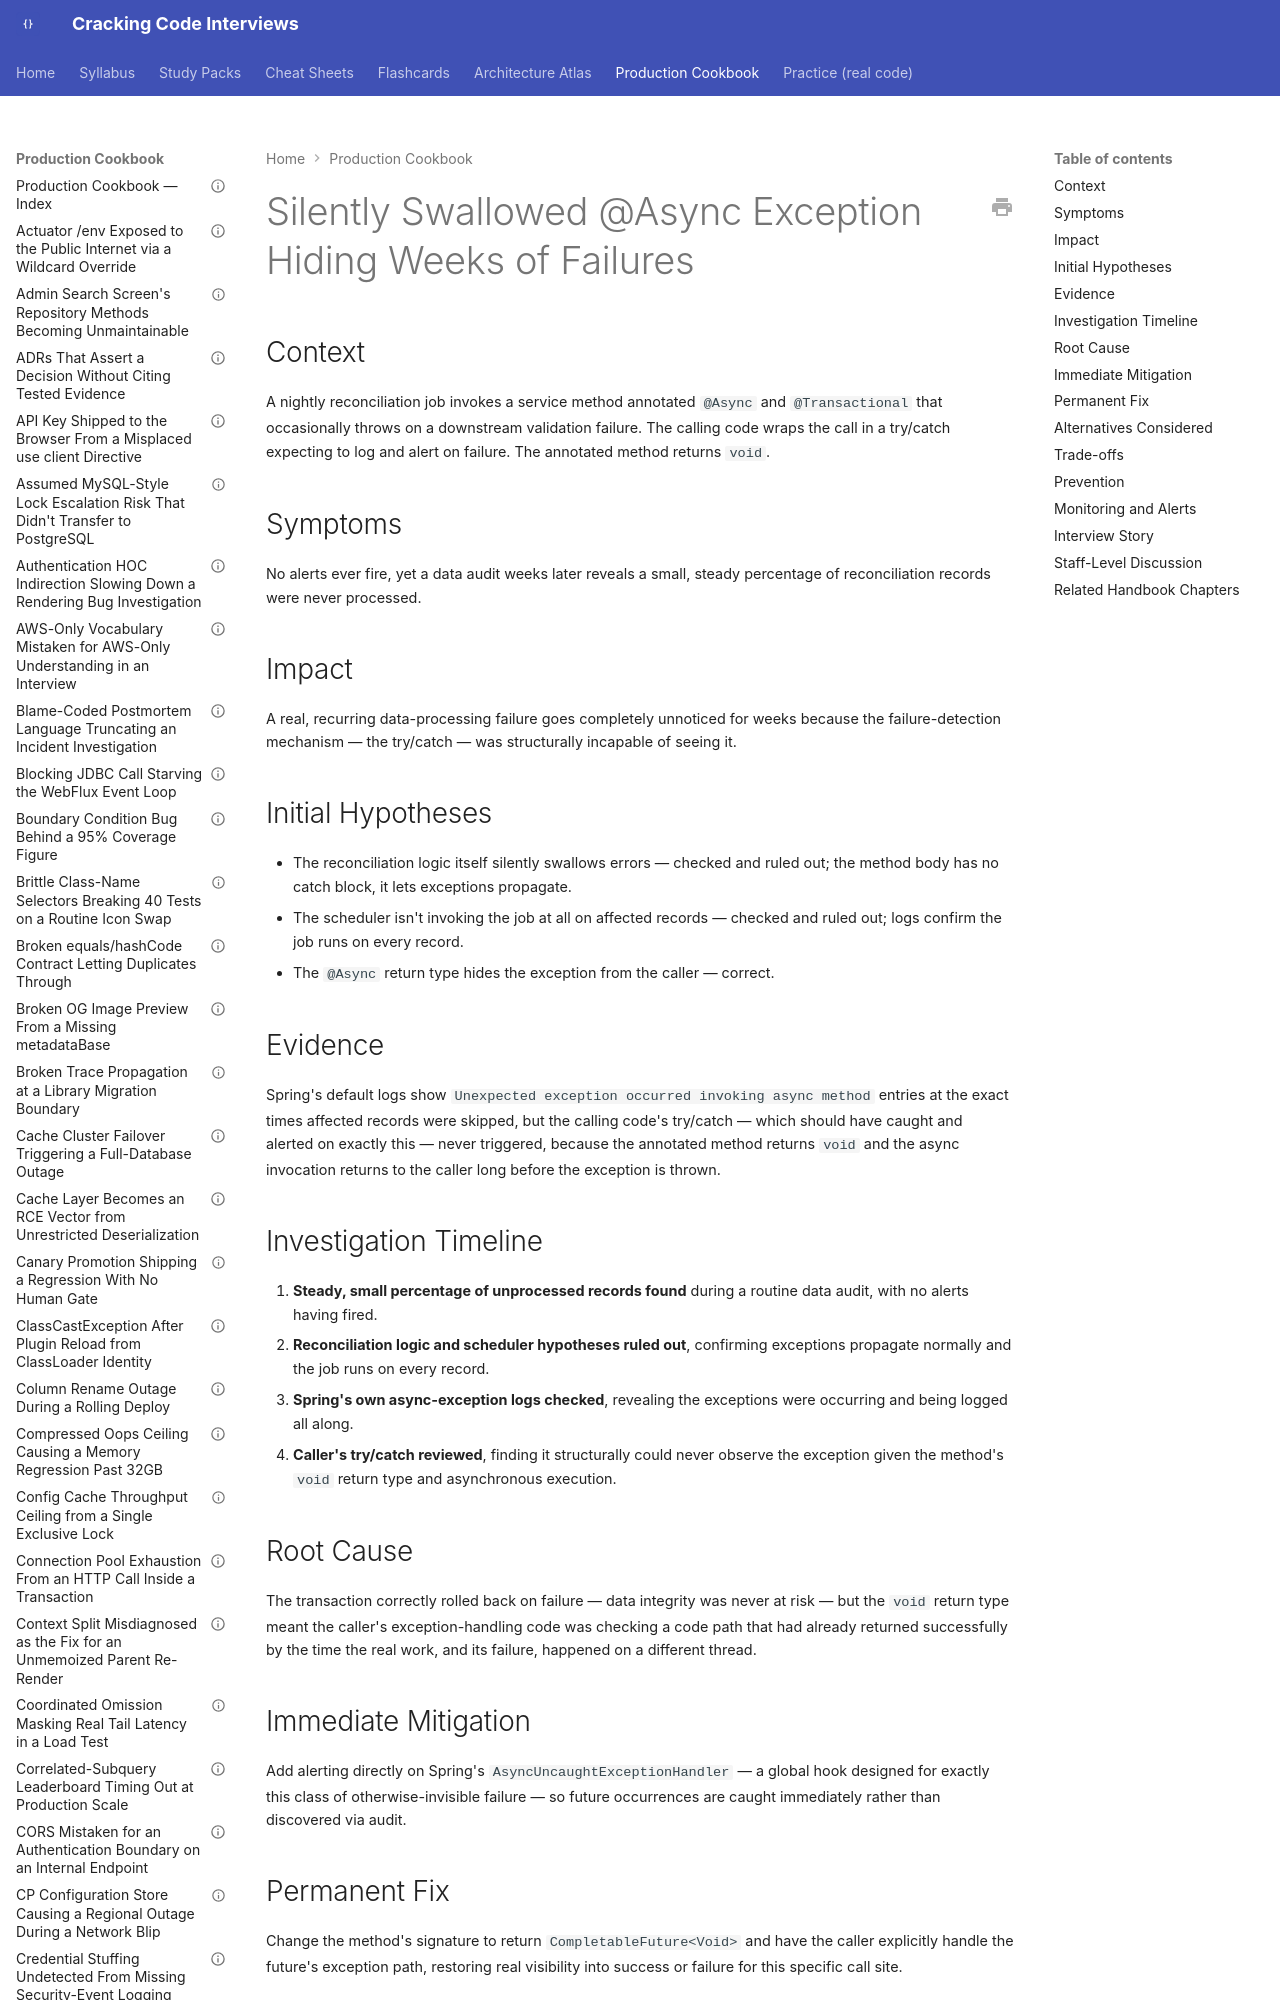

repository: JuanMelendres/cracking-code-interviews · page: production-cookbook/silently-swallowed-async-exception-hiding-weeks-of-failures/index.html · generator: mkdocs

---
title: "Silently Swallowed @Async Exception Hiding Weeks of Failures"
document_type: production-cookbook-entry
domain: spring
status: draft
last_updated: 2026-08-05
related_handbook:
  - ../syllabus/05-spring/auto-configuration-and-bean-lifecycle.md
source: syllabus/05-spring/auto-configuration-and-bean-lifecycle.md#production-scenarios
---

# Silently Swallowed @Async Exception Hiding Weeks of Failures

## Context

A nightly reconciliation job invokes a service method annotated `@Async` and `@Transactional` that occasionally throws on a downstream validation failure. The calling code wraps the call in a try/catch expecting to log and alert on failure. The annotated method returns `void`.

## Symptoms

No alerts ever fire, yet a data audit weeks later reveals a small, steady percentage of reconciliation records were never processed.
